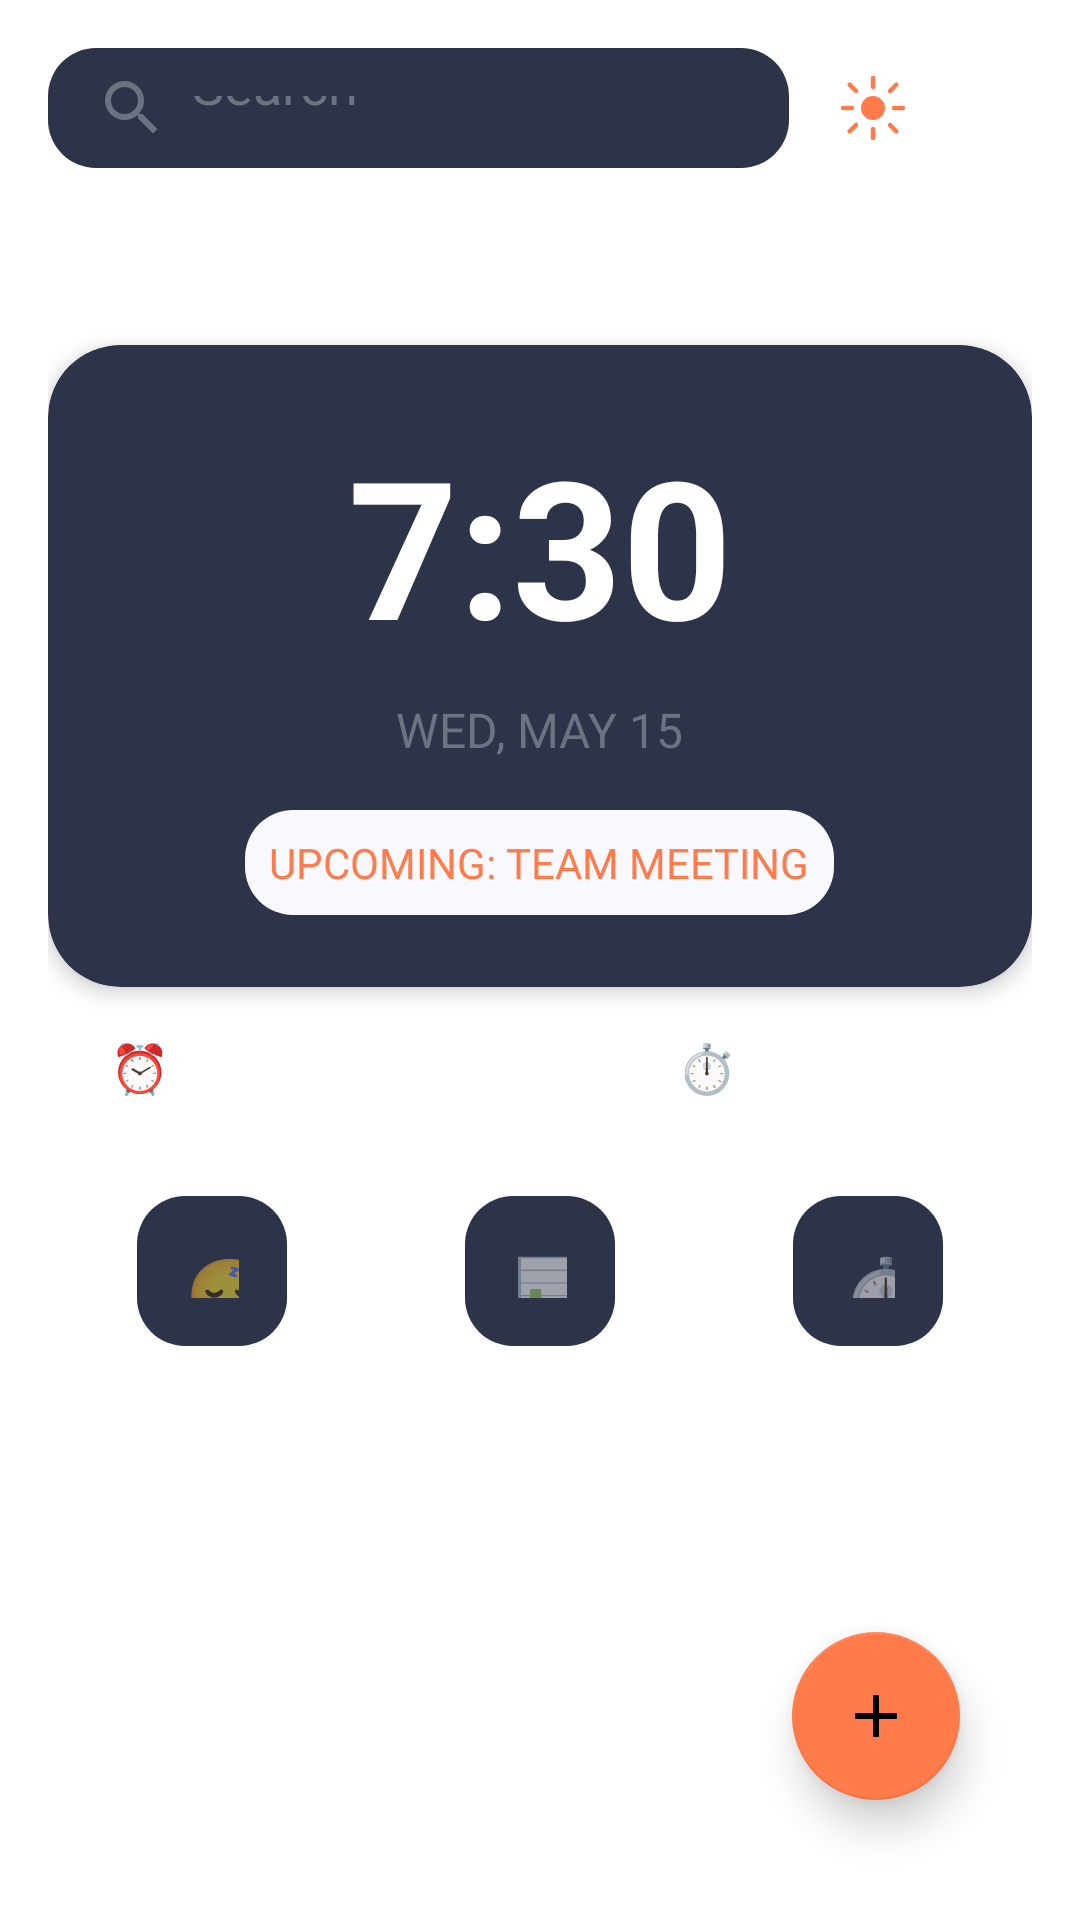

This screen was rendered from an Android layout file. Write that file and the resources it references.
<!-- AndroidManifest.xml: application theme AppTheme -->
<!-- res/layout/activity_main.xml -->
<?xml version="1.0" encoding="utf-8"?>
<androidx.constraintlayout.widget.ConstraintLayout
    xmlns:android="http://schemas.android.com/apk/res/android"
    xmlns:app="http://schemas.android.com/apk/res-auto"
    android:layout_width="match_parent"
    android:layout_height="match_parent"
    android:background="@drawable/gradient_background"
    android:padding="@dimen/spacing_medium">

    
    <LinearLayout
        android:id="@+id/topBar"
        android:layout_width="match_parent"
        android:layout_height="wrap_content"
        android:orientation="horizontal"
        android:gravity="center_vertical"
        app:layout_constraintTop_toTopOf="parent"
        app:layout_constraintStart_toStartOf="parent"
        app:layout_constraintEnd_toEndOf="parent">

        <EditText
            android:layout_width="0dp"
            android:layout_height="40dp"
            android:layout_weight="1"
            android:background="@drawable/card_background_dark"
            android:hint="Search"
            android:paddingLeft="@dimen/spacing_medium"
            android:paddingRight="@dimen/spacing_medium"
            android:textColorHint="@color/text_secondary"
            android:textColor="@color/text_light"
            android:drawableStart="@drawable/ic_search"
            android:drawablePadding="@dimen/spacing_small"
            android:drawableTint="@color/text_secondary" />

        <TextView
            android:id="@+id/weatherText"
            android:layout_width="wrap_content"
            android:layout_height="wrap_content"
            android:layout_marginStart="@dimen/spacing_medium"
            android:text="72° F"
            android:textColor="@color/text_light"
            android:textSize="@dimen/text_medium"
            android:drawableStart="@drawable/ic_sun"
            android:drawablePadding="@dimen/spacing_tiny"
            android:drawableTint="@color/primary_orange" />
    </LinearLayout>

    
    <TextView
        android:id="@+id/greetingText"
        android:layout_width="wrap_content"
        android:layout_height="wrap_content"
        android:layout_marginTop="@dimen/spacing_xlarge"
        android:text="GOOD MORNING"
        android:textColor="@color/text_light"
        android:textSize="@dimen/text_small"
        android:textStyle="bold"
        android:letterSpacing="0.1"
        app:layout_constraintStart_toStartOf="parent"
        app:layout_constraintTop_toBottomOf="@id/topBar" />

    
    <androidx.cardview.widget.CardView
        android:id="@+id/timeCard"
        android:layout_width="match_parent"
        android:layout_height="wrap_content"
        android:layout_marginTop="@dimen/spacing_small"
        app:cardBackgroundColor="@color/card_background_dark"
        app:cardCornerRadius="@dimen/radius_large"
        app:cardElevation="@dimen/elevation_medium"
        app:layout_constraintTop_toBottomOf="@id/greetingText"
        app:layout_constraintStart_toStartOf="parent"
        app:layout_constraintEnd_toEndOf="parent">

        <LinearLayout
            android:layout_width="match_parent"
            android:layout_height="wrap_content"
            android:orientation="vertical"
            android:padding="@dimen/spacing_large"
            android:gravity="center">

            <TextView
                android:id="@+id/currentTime"
                android:layout_width="wrap_content"
                android:layout_height="wrap_content"
                android:text="7:30"
                android:textColor="@color/text_light"
                android:textSize="@dimen/text_time"
                android:textStyle="bold" />

            <TextView
                android:id="@+id/currentDate"
                android:layout_width="wrap_content"
                android:layout_height="wrap_content"
                android:layout_marginTop="@dimen/spacing_small"
                android:text="WED, MAY 15"
                android:textColor="@color/text_secondary"
                android:textSize="@dimen/text_medium" />

            <TextView
                android:id="@+id/nextEvent"
                android:layout_width="wrap_content"
                android:layout_height="wrap_content"
                android:layout_marginTop="@dimen/spacing_medium"
                android:text="UPCOMING: TEAM MEETING"
                android:textColor="@color/primary_orange"
                android:textSize="@dimen/text_small"
                android:background="@drawable/card_background"
                android:padding="@dimen/spacing_small" />
        </LinearLayout>
    </androidx.cardview.widget.CardView>

    
    <LinearLayout
        android:id="@+id/nextAlarmLayout"
        android:layout_width="match_parent"
        android:layout_height="wrap_content"
        android:layout_marginTop="@dimen/spacing_medium"
        android:orientation="horizontal"
        android:gravity="center"
        app:layout_constraintTop_toBottomOf="@id/timeCard"
        app:layout_constraintStart_toStartOf="parent"
        app:layout_constraintEnd_toEndOf="parent">

        <TextView
            android:id="@+id/nextAlarmText"
            android:layout_width="wrap_content"
            android:layout_height="wrap_content"
            android:text="⏰ NEXT ALARM: 7:30 AM"
            android:textColor="@color/text_light"
            android:textSize="@dimen/text_medium" />

        <TextView
            android:id="@+id/timerCountText"
            android:layout_width="wrap_content"
            android:layout_height="wrap_content"
            android:text="⏱️ TIMERS: 2"
            android:textColor="@color/text_light"
            android:textSize="@dimen/text_medium" />
    </LinearLayout>


    
    <LinearLayout
        android:id="@+id/quickNav"
        android:layout_width="match_parent"
        android:layout_height="wrap_content"
        android:layout_marginTop="@dimen/spacing_large"
        android:orientation="horizontal"
        android:gravity="center_horizontal"
        android:weightSum="3"
        app:layout_constraintTop_toBottomOf="@id/nextAlarmLayout"
        app:layout_constraintStart_toStartOf="parent"
        app:layout_constraintEnd_toEndOf="parent">

        
        <LinearLayout
            android:layout_width="0dp"
            android:layout_height="wrap_content"
            android:layout_weight="1"
            android:orientation="vertical"
            android:gravity="center"
            android:background="?attr/selectableItemBackground"
            android:clickable="true"
            android:focusable="true"
            android:padding="@dimen/spacing_small">

            <TextView
                android:id="@+id/sleepButton"
                android:layout_width="50dp"
                android:layout_height="50dp"
                android:text="😴"
                android:textSize="24sp"
                android:background="@drawable/card_background_dark"
                android:gravity="center"
                android:textAlignment="center" />

            <TextView
                android:layout_width="wrap_content"
                android:layout_height="wrap_content"
                android:layout_marginTop="@dimen/spacing_small"
                android:text="Sleep"
                android:textColor="@color/text_light"
                android:textSize="@dimen/text_small" />
        </LinearLayout>

        
        <LinearLayout
            android:layout_width="0dp"
            android:layout_height="wrap_content"
            android:layout_weight="1"
            android:orientation="vertical"
            android:gravity="center"
            android:background="?attr/selectableItemBackground"
            android:clickable="true"
            android:focusable="true"
            android:padding="@dimen/spacing_small">

            <TextView
                android:id="@+id/statsButton"
                android:layout_width="50dp"
                android:layout_height="50dp"
                android:text="📊"
                android:textSize="24sp"
                android:background="@drawable/card_background_dark"
                android:gravity="center" />

            <TextView
                android:layout_width="wrap_content"
                android:layout_height="wrap_content"
                android:layout_marginTop="@dimen/spacing_small"
                android:text="Stats"
                android:textColor="@color/text_light"
                android:textSize="@dimen/text_small" />
        </LinearLayout>

        
        <LinearLayout
            android:id="@+id/timerButtonIcon"
            android:layout_width="0dp"
            android:layout_height="wrap_content"
            android:layout_weight="1"
            android:orientation="vertical"
            android:gravity="center"
            android:background="?attr/selectableItemBackground"
            android:clickable="true"
            android:focusable="true"
            android:padding="@dimen/spacing_small">

            <TextView
                android:id="@+id/timerButton"
                android:layout_width="50dp"
                android:layout_height="50dp"
                android:text="⏱️"
                android:textSize="24sp"
                android:background="@drawable/card_background_dark"
                android:gravity="center" />

            <TextView
                android:layout_width="wrap_content"
                android:layout_height="wrap_content"
                android:layout_marginTop="@dimen/spacing_small"
                android:text="Timer"
                android:textColor="@color/text_light"
                android:textSize="@dimen/text_small" />
        </LinearLayout>

    </LinearLayout>



    
    <androidx.recyclerview.widget.RecyclerView
        android:id="@+id/alarmsRecyclerView"
        android:layout_width="match_parent"
        android:layout_height="0dp"
        android:layout_marginTop="@dimen/spacing_medium"
        android:layout_marginBottom="@dimen/spacing_medium"
        app:layout_constraintTop_toBottomOf="@id/quickNav"
        app:layout_constraintBottom_toTopOf="@id/fabNewAlarm"
        app:layout_constraintStart_toStartOf="parent"
        app:layout_constraintEnd_toEndOf="parent"
        android:orientation="vertical"
        app:layoutManager="androidx.recyclerview.widget.LinearLayoutManager" />

    
    <com.google.android.material.floatingactionbutton.FloatingActionButton
        android:id="@+id/fabNewAlarm"
        android:layout_width="wrap_content"
        android:layout_height="wrap_content"
        android:layout_margin="@dimen/spacing_large"
        android:src="@drawable/ic_add"
        android:contentDescription="New Alarm"
        app:backgroundTint="@color/primary_orange"
        app:elevation="@dimen/elevation_high"
        app:layout_constraintBottom_toBottomOf="parent"
        app:layout_constraintEnd_toEndOf="parent" />

</androidx.constraintlayout.widget.ConstraintLayout>
<!-- resources referenced by this layout -->
<resources>
  <color name="card_background_dark">#2D3349</color>
  <color name="primary_orange">#FF7B4A</color>
  <color name="text_light">#FFFFFF</color>
  <color name="text_secondary">#6B7280</color>
  <dimen name="elevation_high">8dp</dimen>
  <dimen name="elevation_medium">4dp</dimen>
  <dimen name="radius_large">24dp</dimen>
  <dimen name="spacing_large">24dp</dimen>
  <dimen name="spacing_medium">16dp</dimen>
  <dimen name="spacing_small">8dp</dimen>
  <dimen name="spacing_tiny">4dp</dimen>
  <dimen name="spacing_xlarge">32dp</dimen>
  <dimen name="text_medium">16sp</dimen>
  <dimen name="text_small">14sp</dimen>
  <dimen name="text_time">64sp</dimen>
  <!-- drawable card_background (drawable) -->
  <?xml version="1.0" encoding="utf-8"?>
  <shape xmlns:android="http://schemas.android.com/apk/res/android">
      <solid android:color="@color/card_background" />
      <corners android:radius="@dimen/radius_medium" />
      <padding
          android:left="@dimen/spacing_medium"
          android:top="@dimen/spacing_medium"
          android:right="@dimen/spacing_medium"
          android:bottom="@dimen/spacing_medium" />
  </shape>
  <!-- drawable card_background_dark (drawable) -->
  <?xml version="1.0" encoding="utf-8"?>
  <shape xmlns:android="http://schemas.android.com/apk/res/android">
      <solid android:color="@color/card_background_dark" />
      <corners android:radius="@dimen/radius_medium" />
      <padding
          android:left="@dimen/spacing_medium"
          android:top="@dimen/spacing_medium"
          android:right="@dimen/spacing_medium"
          android:bottom="@dimen/spacing_medium" />
  </shape>
  <!-- drawable ic_add (drawable) -->
  <vector xmlns:android="http://schemas.android.com/apk/res/android"
      android:width="24dp"
      android:height="24dp"
      android:viewportWidth="24"
      android:viewportHeight="24">
  
      <path
          android:fillColor="#000000"
          android:pathData="M19,11H13V5h-2v6H5v2h6v6h2v-6h6z"/>
  </vector>
  <!-- drawable ic_search (drawable) -->
  <vector xmlns:android="http://schemas.android.com/apk/res/android"
      android:width="24dp"
      android:height="24dp"
      android:viewportWidth="24"
      android:viewportHeight="24">
  
      <path
          android:fillColor="#000000"
          android:pathData="M15.5,14h-0.79l-0.28,-0.27
              A6.471,6.471 0,0 0,16 9.5
              A6.5,6.5 0,1 0,9.5 16
              a6.471,6.471 0,0 0,4.23 -1.57
              l0.27,0.28v0.79l5,4.99
              L20.49,19l-4.99,-5zM9.5,14
              A4.5,4.5 0,1 1,14 9.5
              A4.505,4.505 0,0 1,9.5 14z" />
  </vector>
  <style name="AppTheme" parent="Theme.MaterialComponents.DayNight.NoActionBar">
          <item name="colorPrimary">@color/primary_orange</item>
          <item name="colorPrimaryVariant">@color/primary_orange</item>
          <item name="colorOnPrimary">@color/text_light</item>
          <item name="colorSecondary">@color/primary_blue</item>
          <item name="android:windowBackground">@drawable/gradient_background</item>
          <item name="android:statusBarColor" tools:targetApi="l">@android:color/transparent</item>
          <item name="android:navigationBarColor">@color/gradient_end</item>
          <item name="android:windowLightStatusBar" tools:targetApi="23">false</item>
      </style>
  <color name="card_background">#F8F9FF</color>
  <dimen name="radius_medium">16dp</dimen>
  <color name="primary_blue">#4A90E2</color>
  <color name="gradient_end">#2A3045</color>
</resources>
